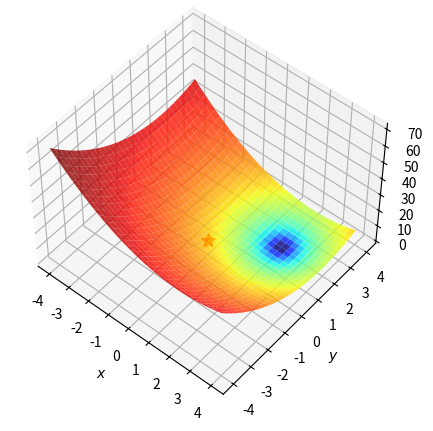
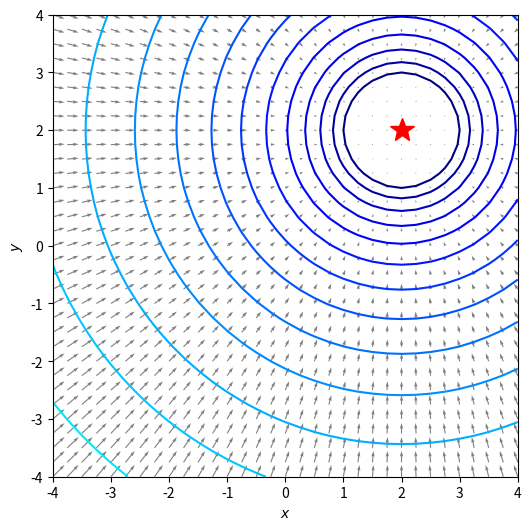
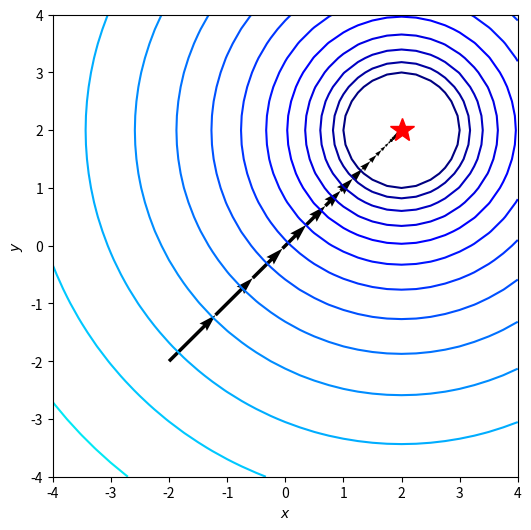

Reproduce these figures in Python, in order.
import numpy as np
import matplotlib.pyplot as plt
from matplotlib.colors import LogNorm
from mpl_toolkits.mplot3d import Axes3D

def contour(f, x, y, level = np.logspace(0, 5, 35)):
	fig, ax = plt.subplots(figsize=(8, 8))
	ax.contour(x, y, f(x,y), levels=level, norm=LogNorm(), cmap=plt.cm.jet)
	ax.set_xlabel('$x$')
	ax.set_ylabel('$y$')
	plt.show()

def contour_with_quiver(f, x, y, grad_x, grad_y, norm=LogNorm(), level = np.logspace(0, 5, 35),
	minima=None):
	dz_dx = grad_x(x,y)
	dz_dy = grad_y(x,y)
	fig, ax = plt.subplots(figsize=(6, 6))
	ax.contour(x, y, f(x,y), levels=level, norm=norm, cmap=plt.cm.jet)
	if minima is not None:
		ax.plot(*minima, 'r*', markersize=18)
	ax.quiver(x, y, -dz_dx, -dz_dy, alpha=.5)
	ax.set_xlabel('$x$')
	ax.set_ylabel('$y$')
	plt.show()

def surf(f, x, y, norm=LogNorm(), minima=None):
	fig = plt.figure(figsize=(8, 5))
	ax = plt.axes(projection='3d', elev=50, azim=-50)
	ax.plot_surface(x, y, f(x,y), norm=norm, rstride=1, cstride=1,
	                edgecolor='none', alpha=.8, cmap=plt.cm.jet)
	if minima is not None:
		ax.plot(*minima, f(*minima), 'r*', markersize=10)
	ax.set_xlabel('$x$')
	ax.set_ylabel('$y$')
	ax.set_zlabel('$z$')
	plt.show()

def contour_with_path(f, x, y, paths, norm=LogNorm(), level=np.logspace(0, 5, 35), minima=None):
	fig, ax = plt.subplots(figsize=(6, 6))

	ax.contour(x, y, f(x,y), levels=level, norm=norm, cmap=plt.cm.jet)
	ax.quiver(paths[0,:-1], paths[1,:-1], paths[0,1:]-paths[0,:-1], paths[1,1:]-paths[1,:-1], scale_units='xy', angles='xy', scale=1, color='k')
	if minima is not None:
		ax.plot(*minima, 'r*', markersize=18)

	ax.set_xlabel('$x$')
	ax.set_ylabel('$y$')

  # ax.set_xlim((xmin, xmax))
	# ax.set_ylim((ymin, ymax))

	plt.show()

# 1. 그래프 그리기 위한 격자 설정
xmin, xmax, xstep = -4.0, 4.0, 0.25
ymin, ymax, ystep = -4.0, 4.0, 0.25

x, y = np.meshgrid(np.arange(xmin, xmax + xstep, xstep),
                   np.arange(ymin, ymax + ystep, ystep))

# 2. 목적 함수 f(x, y) 정의
f = lambda x, y: (x - 2)**2 + (y - 2)**2
z = f(x, y)
minima = np.array([2., 2.])  # 실제 최소값
print(f(*minima))            # 최소 지점에서 함수값 확인

# 3. 시각화용 기준
minima_ = minima.reshape(-1, 1)
surf(f, x, y, minima=minima - minima)  # 중심이 (0,0)인 그래프

# 4. 도함수 정의 (편미분)
grad_f_x = lambda x, y: 2 * (x - 2)
grad_f_y = lambda x, y: 2 * (y - 2)

# 5. Gradient Descent 함수 정의
def steepest_descent_twod(func, gradx, grady, x0, MaxIter=20, learning_rate=0.1, verbose=True):
    paths = [x0]
    fval_paths = [func(x0[0], x0[1])]

    for i in range(MaxIter):
        grad = np.array([gradx(*x0), grady(*x0)])
        x1 = x0 - learning_rate * grad
        fval = func(*x1)
        if verbose:
            print(f"{i:03d}: x = {x1}, f(x) = {fval:.4E}")
        x0 = x1
        paths.append(x0)
        fval_paths.append(fval)

    paths = np.array(paths)
    fval_paths = np.array(fval_paths)
    return x0, fval, paths, fval_paths

# 6. 실행
x0 = np.array([-2., -2.])
xopt, fopt, paths, fval_paths = steepest_descent_twod(f, grad_f_x, grad_f_y, x0)
print(xopt)
print(fopt)
print(paths)
# 7. 시각화

contour_with_quiver(f, x, y, grad_f_x, grad_f_y, minima=minima)
contour_with_path(f, x, y, paths.T, minima=np.array([[2], [2]]))
